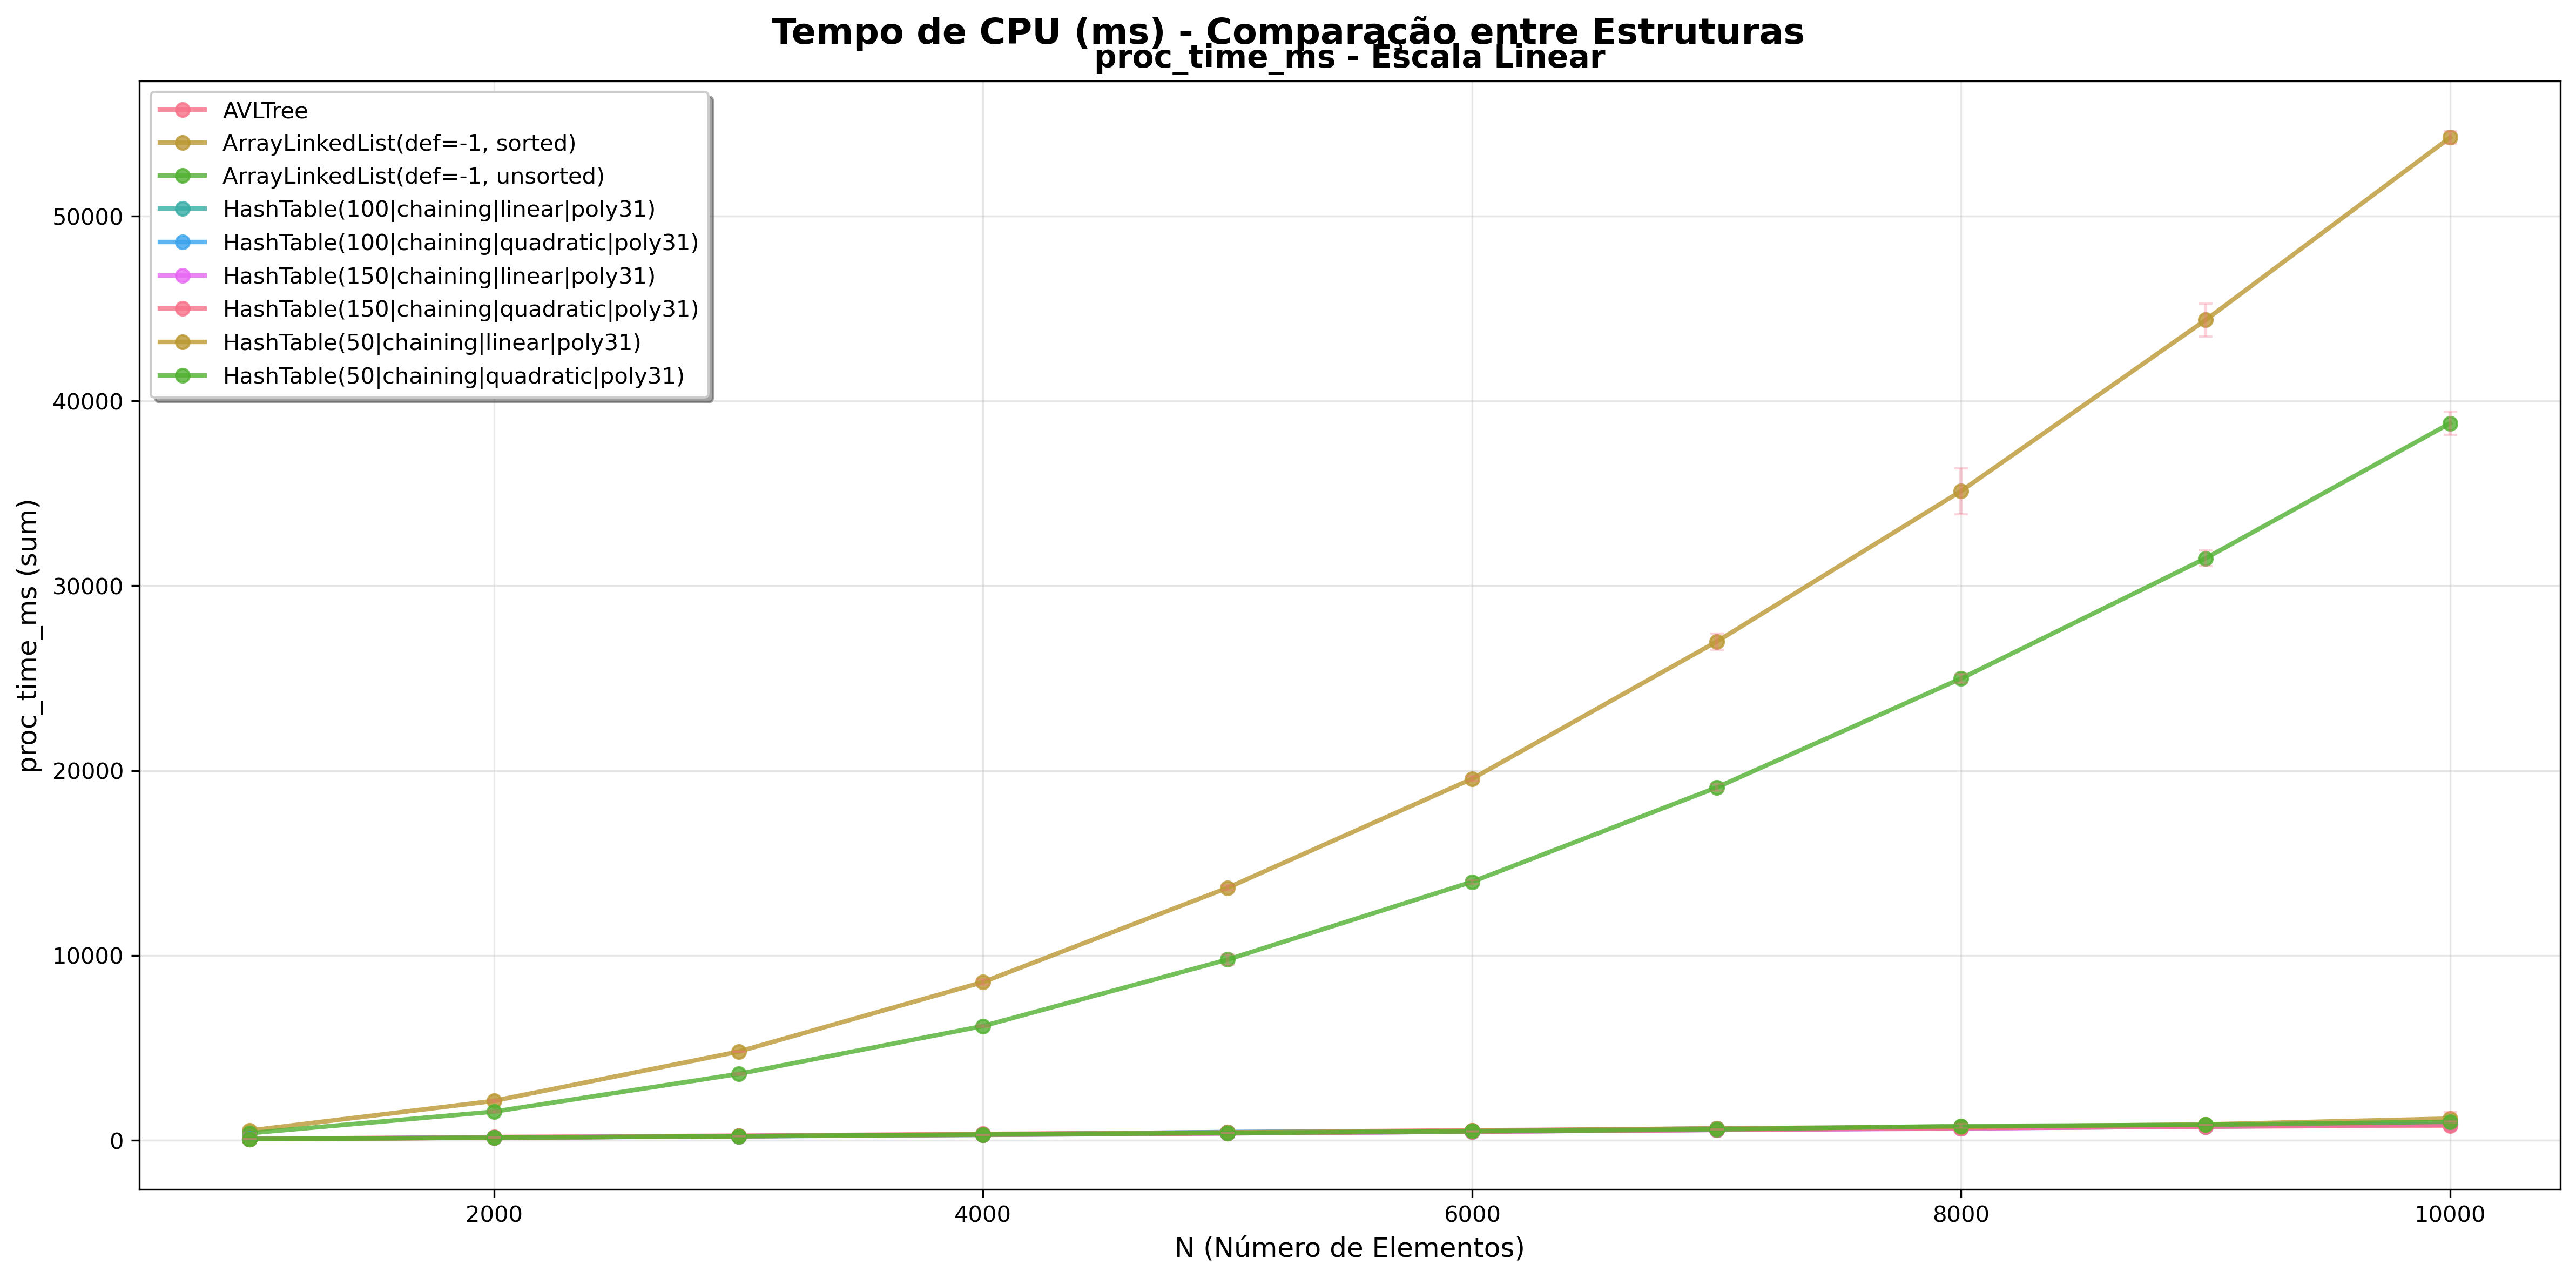

Source data for this figure (header and first rows):
ds_name, instances, metric, mean_per_round, rounds, std_per_round
AVLTree, 1000, proc_time_ms, 80.51, 5, 1.632
AVLTree, 2000, proc_time_ms, 182.2, 5, 23.59
AVLTree, 3000, proc_time_ms, 253.9, 5, 4.561
AVLTree, 4000, proc_time_ms, 348.2, 5, 9.239
AVLTree, 5000, proc_time_ms, 438.5, 5, 5.186
AVLTree, 6000, proc_time_ms, 546.4, 5, 44.24
AVLTree, 7000, proc_time_ms, 628.1, 5, 6.329
AVLTree, 8000, proc_time_ms, 724.4, 5, 32.14
AVLTree, 9000, proc_time_ms, 796.8, 5, 8.016
AVLTree, 10000, proc_time_ms, 902.7, 5, 2.996
ArrayLinkedList(def=-1, sorted), 1000, proc_time_ms, 530.6, 5, 16.98
ArrayLinkedList(def=-1, sorted), 2000, proc_time_ms, 2138, 5, 48.44
ArrayLinkedList(def=-1, sorted), 3000, proc_time_ms, 4800, 5, 12.24
ArrayLinkedList(def=-1, sorted), 4000, proc_time_ms, 8564, 5, 152
ArrayLinkedList(def=-1, sorted), 5000, proc_time_ms, 13662, 5, 126.2
ArrayLinkedList(def=-1, sorted), 6000, proc_time_ms, 19558, 5, 130.1
ArrayLinkedList(def=-1, sorted), 7000, proc_time_ms, 26980, 5, 446.7
ArrayLinkedList(def=-1, sorted), 8000, proc_time_ms, 35126, 5, 1243
ArrayLinkedList(def=-1, sorted), 9000, proc_time_ms, 44377, 5, 886.7
ArrayLinkedList(def=-1, sorted), 10000, proc_time_ms, 54253, 5, 341
ArrayLinkedList(def=-1, unsorted), 1000, proc_time_ms, 386.7, 5, 19.65
ArrayLinkedList(def=-1, unsorted), 2000, proc_time_ms, 1555, 5, 51.01
ArrayLinkedList(def=-1, unsorted), 3000, proc_time_ms, 3595, 5, 59.33
ArrayLinkedList(def=-1, unsorted), 4000, proc_time_ms, 6185, 5, 69.61
ArrayLinkedList(def=-1, unsorted), 5000, proc_time_ms, 9780, 5, 265.1
ArrayLinkedList(def=-1, unsorted), 6000, proc_time_ms, 13987, 5, 108.2
ArrayLinkedList(def=-1, unsorted), 7000, proc_time_ms, 19088, 5, 164.1
ArrayLinkedList(def=-1, unsorted), 8000, proc_time_ms, 24986, 5, 226.4
ArrayLinkedList(def=-1, unsorted), 9000, proc_time_ms, 31488, 5, 433.6
ArrayLinkedList(def=-1, unsorted), 10000, proc_time_ms, 38794, 5, 629.1
HashTable(100|chaining|linear|poly31), 1000, proc_time_ms, 88.49, 5, 16.56
HashTable(100|chaining|linear|poly31), 2000, proc_time_ms, 146.8, 5, 4.528
HashTable(100|chaining|linear|poly31), 3000, proc_time_ms, 217.2, 5, 6.531
HashTable(100|chaining|linear|poly31), 4000, proc_time_ms, 295.8, 5, 9.482
HashTable(100|chaining|linear|poly31), 5000, proc_time_ms, 383, 5, 5.037
HashTable(100|chaining|linear|poly31), 6000, proc_time_ms, 467.6, 5, 6.024
HashTable(100|chaining|linear|poly31), 7000, proc_time_ms, 571.2, 5, 15.43
HashTable(100|chaining|linear|poly31), 8000, proc_time_ms, 654.6, 5, 20.49
HashTable(100|chaining|linear|poly31), 9000, proc_time_ms, 745.4, 5, 14.85
HashTable(100|chaining|linear|poly31), 10000, proc_time_ms, 846, 5, 15.7
HashTable(100|chaining|quadratic|poly31), 1000, proc_time_ms, 77.48, 5, 4.778
HashTable(100|chaining|quadratic|poly31), 2000, proc_time_ms, 152.5, 5, 4.636
HashTable(100|chaining|quadratic|poly31), 3000, proc_time_ms, 230.2, 5, 3.26
HashTable(100|chaining|quadratic|poly31), 4000, proc_time_ms, 316.4, 5, 9.267
HashTable(100|chaining|quadratic|poly31), 5000, proc_time_ms, 452.9, 5, 62.96
HashTable(100|chaining|quadratic|poly31), 6000, proc_time_ms, 496.7, 5, 25.23
HashTable(100|chaining|quadratic|poly31), 7000, proc_time_ms, 649.9, 5, 50.42
HashTable(100|chaining|quadratic|poly31), 8000, proc_time_ms, 723.8, 5, 76.76
HashTable(100|chaining|quadratic|poly31), 9000, proc_time_ms, 784.2, 5, 59.04
HashTable(100|chaining|quadratic|poly31), 10000, proc_time_ms, 879.7, 5, 38.9
HashTable(150|chaining|linear|poly31), 1000, proc_time_ms, 71.57, 5, 3.152
HashTable(150|chaining|linear|poly31), 2000, proc_time_ms, 148, 5, 9.275
HashTable(150|chaining|linear|poly31), 3000, proc_time_ms, 224.1, 5, 4.53
HashTable(150|chaining|linear|poly31), 4000, proc_time_ms, 312.6, 5, 12.92
HashTable(150|chaining|linear|poly31), 5000, proc_time_ms, 381.9, 5, 4.788
HashTable(150|chaining|linear|poly31), 6000, proc_time_ms, 471.7, 5, 5.599
HashTable(150|chaining|linear|poly31), 7000, proc_time_ms, 562.6, 5, 16.21
HashTable(150|chaining|linear|poly31), 8000, proc_time_ms, 639.3, 5, 10.58
HashTable(150|chaining|linear|poly31), 9000, proc_time_ms, 754.2, 5, 22.51
HashTable(150|chaining|linear|poly31), 10000, proc_time_ms, 847.8, 5, 20.19
... 30 more rows
